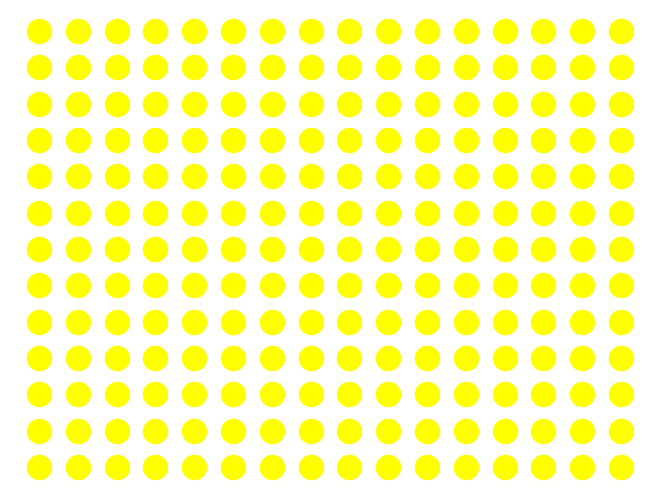

This figure's Python source:
from collections.abc import Sequence
from typing import Union

import matplotlib.pyplot as plt
import networkx as nx
import numpy as np

def counter(net_x,net_y,safe_dist: Union[complex, float, int]):
    start_x = 0
    counter_x = 0
    while start_x <= net_x:
        start_x += safe_dist
        counter_x += 1

    start_y = 0
    counter_y = 0
    while start_y <= net_y:
        start_y += safe_dist
        counter_y += 1

    return [counter_x,counter_y,counter_y*counter_x]


def cord_VV(safe_distance: Union[complex, float, int],info: Sequence[Union[complex, float, int]]):
    x_count = info[0]
    y_count = info[1]

    Vx = np.ones(y_count*x_count)
    counter = 0
    for i in range(len(Vx)):
        Vx[i] = counter*safe_distance
        counter += 1
        if Vx[i] > (x_count-1)*safe_distance:
            Vx[i] -= safe_distance
            counter = 0
        elif Vx[i] == (x_count-1)*safe_distance:
            counter = 0

    Vy = np.ones(y_count*x_count)
    counter = 0
    for i in range(len(Vy)):
        Vy[i] = counter*safe_distance
        counter += 1
        if Vy[i] > (y_count-1)*safe_distance:
            Vy[i] -= safe_distance
            counter = 0
        elif Vy[i] == (y_count-1)*safe_distance:
            counter = 0

    return [dict(enumerate(Vx, start=1)),dict(enumerate(Vy, start=1))]

def add_nodes(info: Sequence,dict: Sequence[Sequence]):
    x_count = info[0]
    y_count = info[1]
    max_nodes = info[2]

    Vx = dict[0]
    Vy = dict[1]

    print(x_count,y_count,max_nodes)

    gpos = {}

    for i in range(max_nodes):
        g.add_node(i+1)  # add nodes
        gpos[i+1] = [Vx[i+1], Vy[i+1]]  # dictionary of cordinates {'id':[xcord,ycord]
    return gpos

net_x = 300
net_y = 240
safe_dist = 20 #min distance between nodes
max_nodes = 1000

x_y_max = counter(net_x,net_y,safe_dist)
print(x_y_max)
cords = cord_VV(safe_dist,x_y_max)

g = nx.Graph()
gpos = add_nodes(x_y_max,cords)


nx.draw(g, gpos, node_color='yellow')
plt.show()
